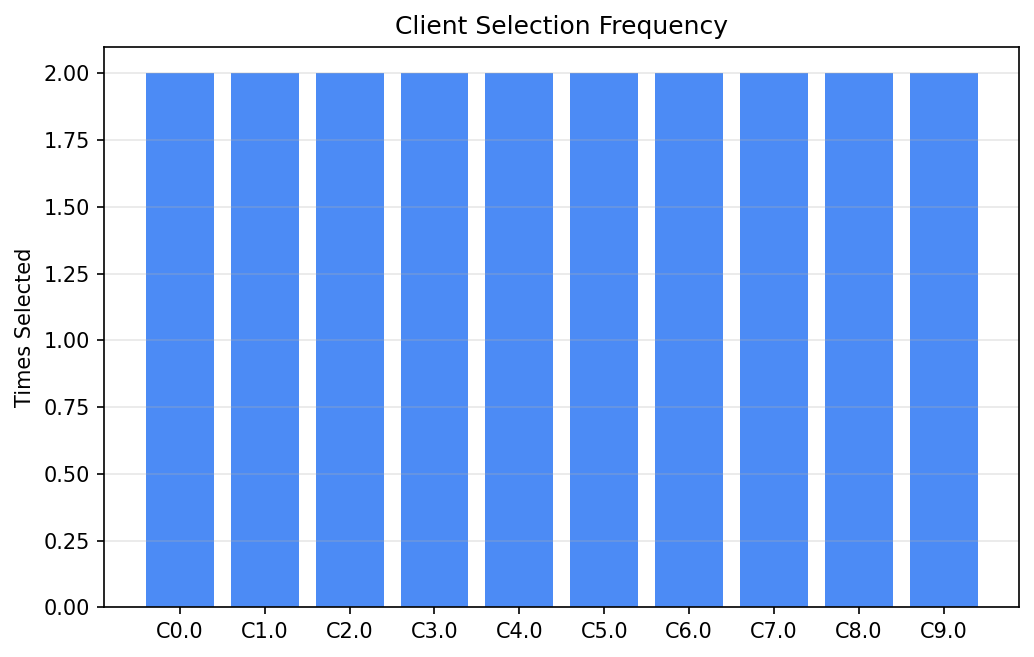

Source data for this figure (header and first rows):
client_id, times_selected
0.0, 2
1.0, 2
2.0, 2
3.0, 2
4.0, 2
5.0, 2
6.0, 2
7.0, 2
8.0, 2
9.0, 2
